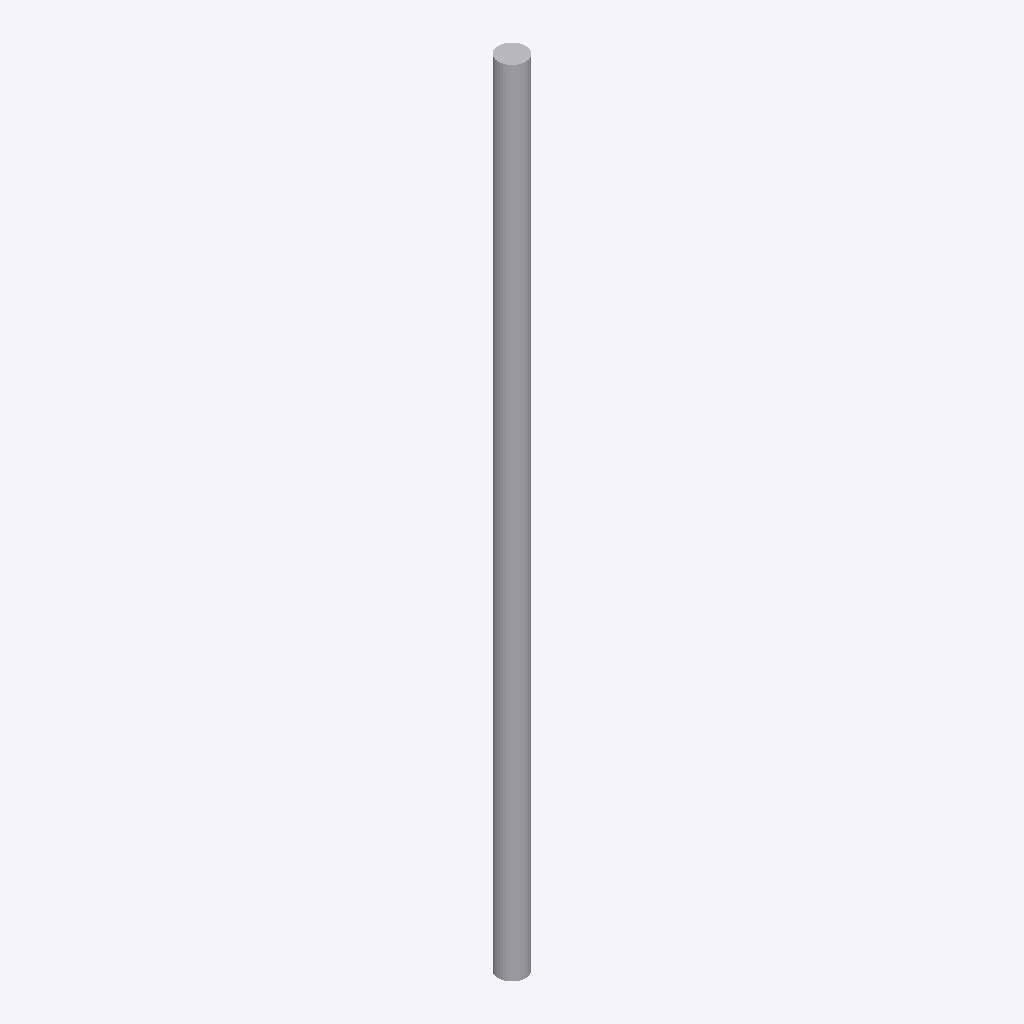
Isometric view of an IFC building model (IFC-SPF (STEP), schema IFC2X3, length unit metre), seen from the south-west, elements coloured by IFC class: 1 other element (light grey).
Extent 0.2 m × 0.2 m × 6.1 m (x, y, z). Storeys (1): Port De Barcelona at 0.00 m. Elements (1): 1 IfcFlowTerminal.

HEADER;
FILE_DESCRIPTION(('ViewDefinition [CoordinationView_V2.0]'),'2;1');
FILE_NAME('','',(''),(''),'','','');
FILE_SCHEMA(('IFC2X3'));
ENDSEC;
DATA;
#105=IFCPROJECT('34UKVHeH5CHvrwyycS_2aZ',$,'Port De Barcelona',$,$,'Port De Barcelona','Port De Barcelona',(#97),#92);
#130=IFCSITE('34UKVHeH5CHvrwyycS_2aX',$,'Default',$,$,#127,$,$,.ELEMENT.,(42,21,31,181945),(-71,-3,-24,-263305),0.0,$,$);
#115=IFCBUILDING('34UKVHeH5CHvrwyycS_2aY',$,'Port De Barcelona',$,$,#32,$,'Port De Barcelona',.ELEMENT.,$,$,$);
#124=IFCBUILDINGSTOREY('34UKVHeH5CHvrwyybZ1_NS',$,'Port De Barcelona',$,'Level:8mm Head',#122,$,'Port De Barcelona',.ELEMENT.,0.0);
#197=IFCFLOWTERMINAL('17o7wfm2n4wgtEkqv$RehW',$,'APBCN-URB-MOB-Farola_Cilindrica_Simple:Tipo1:238028',$,'APBCN-URB-MOB-Farola_Cilindrica_Simple:Tipo1',#195,#190,'238028');
ENDSEC;
